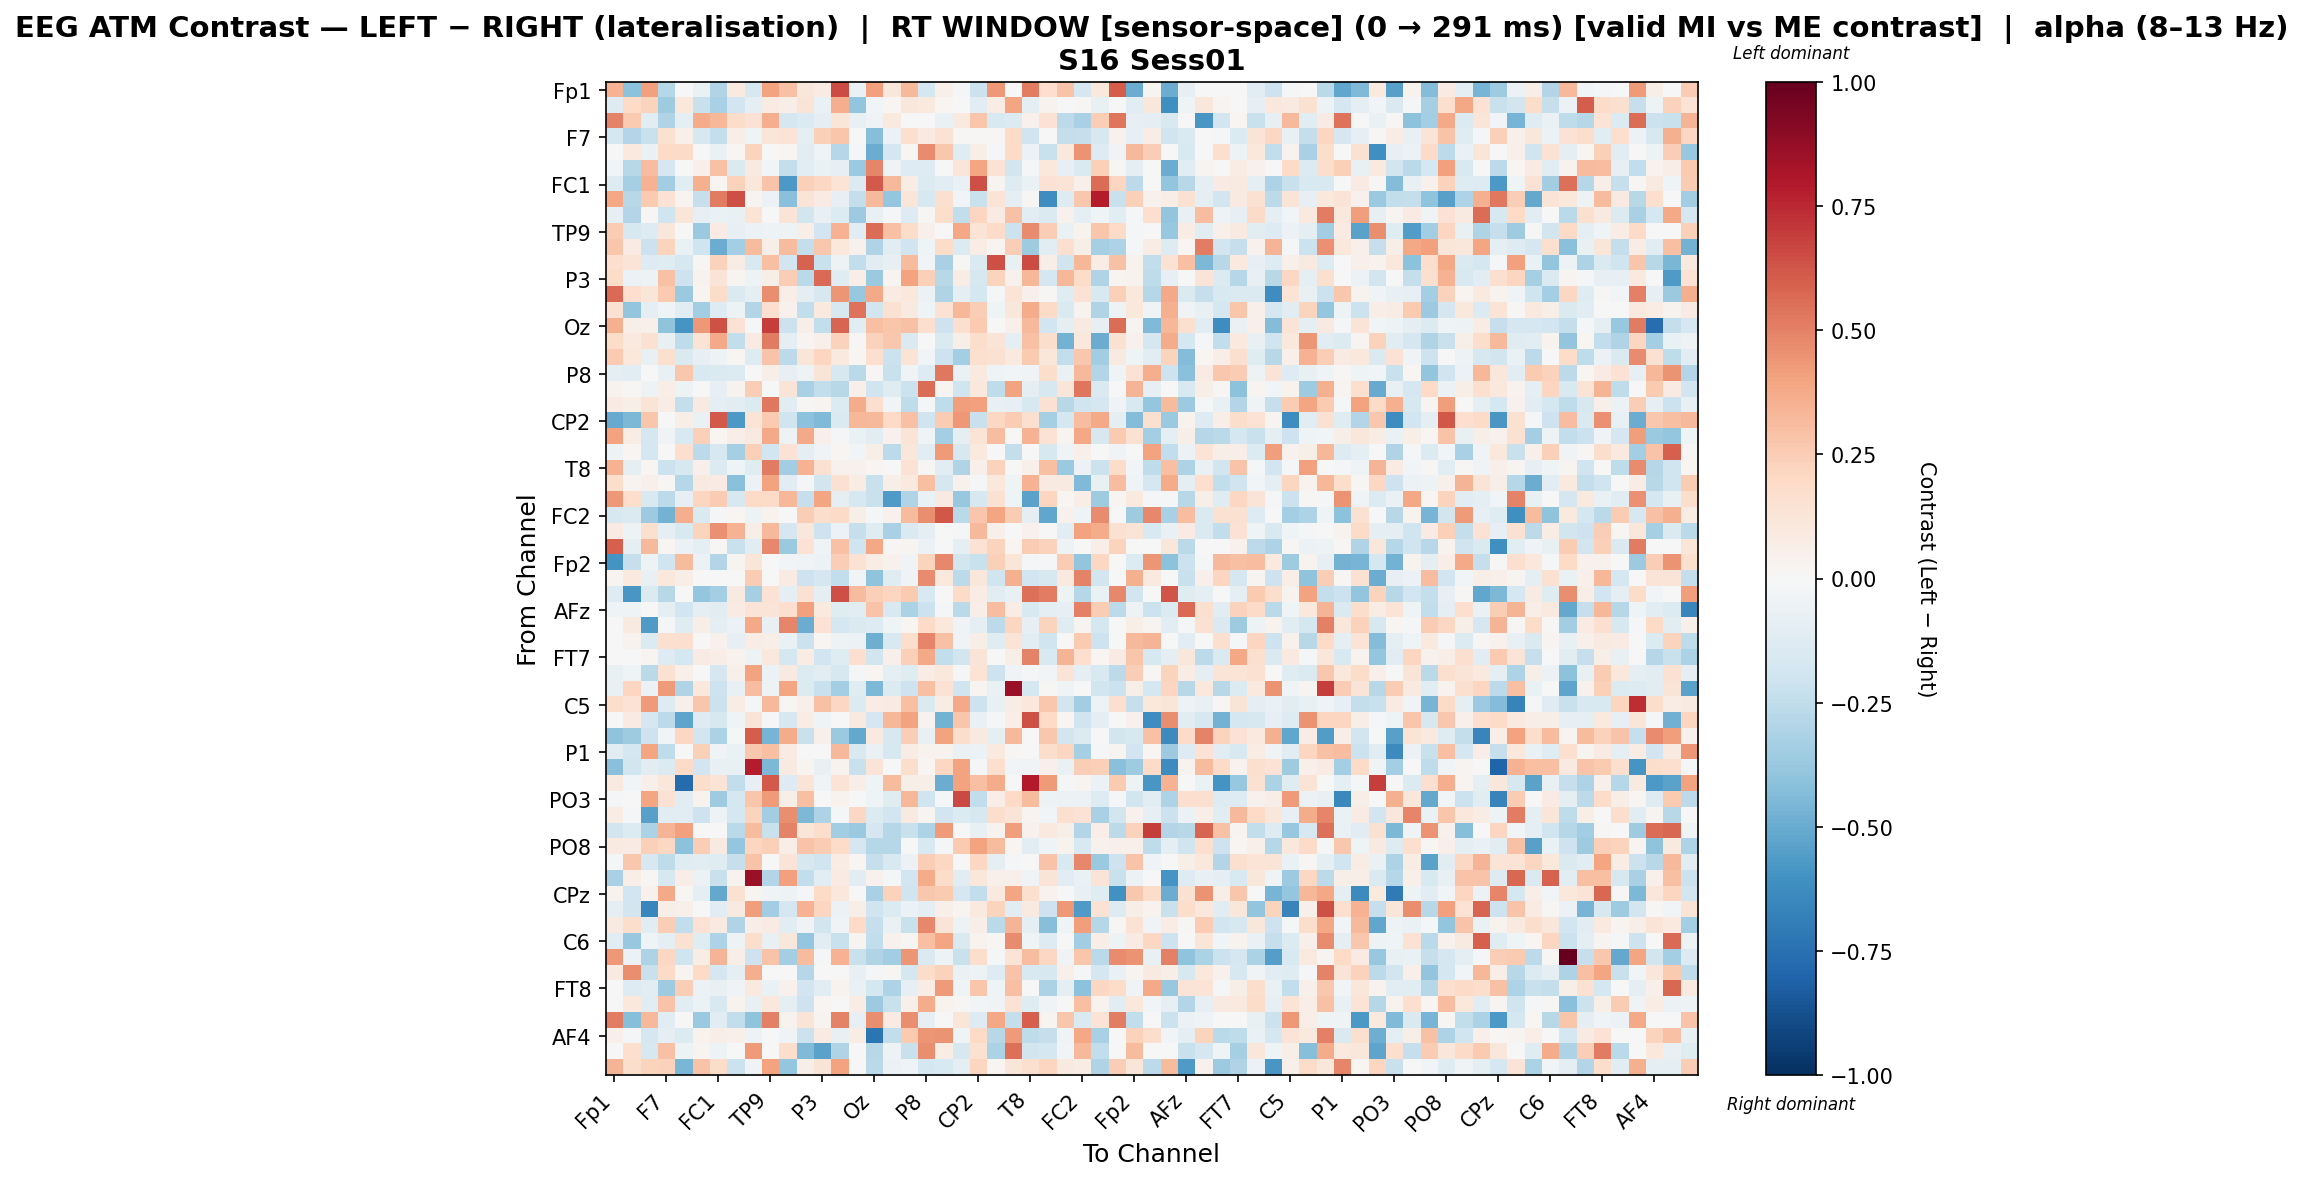

Values plotted in this chart, from the file beside it:
, Fp1, Fz, F3, F7, FT9, FC5, FC1, C3, T7, TP9, CP5, CP1, P3, P7, O1, Oz, O2, P4, P8, TP10, CP6, CP2, Cz
Fp1, 0.3479, -0.4099, 0.4132, -0.2867, 0.0, -0.06599, -0.2976, 0.09449, -0.1608, 0.3985, 0.2956, 0.1164, 0.08543, 0.649, -0.06348, 0.4111, 0.1099, 0.3265, -0.1747, 0.05082, -0.01206, -0.2163, 0.4358
Fz, -0.1266, 0.2011, 0.2238, -0.3581, 0.1052, -0.2215, -0.3239, -0.1884, -0.1006, 0.08493, 0.0699, 0.128, -0.06607, 0.361, -0.3917, -0.02983, 0.01899, 0.1143, 0.09783, 0.02237, -0.007286, -0.1156, 0.07772
F3, 0.4953, 0.2625, -0.1045, -0.303, -0.09034, 0.3729, 0.3333, 0.1825, 0.1452, 0.3605, -0.1683, -0.1404, -0.1002, 0.1198, -0.07743, -0.03171, 0.09856, 0.0006498, 0.0, -0.06453, 0.1, 0.274, -0.1542
F7, -0.1793, -0.291, -0.2246, 0.1487, 0.05242, -0.1585, -0.237, 0.06858, -0.04187, 0.118, 0.1374, -0.09412, 0.2358, 0.2749, 0.002785, -0.4273, -0.05541, 0.1684, 0.08944, 0.1451, 0.01503, 0.008759, 0.01087
FT9, 0.0, 0.09532, -0.06989, 0.1962, 0.192, 0.0, -0.06478, 0.01574, 0.2223, 0.0, 0.01736, -0.1098, -0.04061, -0.2871, -0.01459, -0.4955, -0.1722, 0.02305, 0.4706, 0.2674, -0.1218, 0.06097, -0.01027
FC5, -0.0266, -0.2773, 0.3108, -0.1641, 0.0, 0.04813, 0.293, -0.1438, 0.09316, -0.02498, -0.2407, -0.1143, -0.07008, -0.08503, -0.371, 0.4868, -0.03471, -0.1317, -0.1278, 0.0, 0.1233, 0.3923, 0.1461
FC1, -0.1315, -0.333, 0.3485, -0.3474, -0.1086, 0.3542, 0.01697, 0.2333, 0.1109, 0.2823, -0.5713, 0.2364, 0.2066, 0.1397, -0.1333, 0.6141, 0.3215, 0.07676, -0.139, -0.1066, -0.06566, 0.6424, 0.0273
C3, 0.3839, -0.2786, 0.2645, 0.1471, 0.02606, -0.2339, 0.5168, 0.648, 0.0253, -0.05774, -0.4191, 0.1304, 0.08006, -0.08334, -0.2388, 0.3265, -0.3831, 0.1194, -0.161, 0.1613, -0.02648, -0.2246, 0.1401
T7, -0.08395, -0.2937, 0.008156, -0.1977, 0.1205, -0.08242, -0.06699, -0.07395, 0.1384, -0.006483, 0.1299, -0.185, -0.07576, -0.1339, -0.3609, -0.07187, -0.02106, -0.1251, 0.01436, 0.1742, -0.2477, 0.2184, 0.07945
TP9, 0.251, -0.1608, -0.1291, 0.1161, 0.0, -0.3687, 0.08454, -0.08522, -0.05811, -0.05031, -0.0541, 0.0598, -0.1878, 0.3445, -0.104, 0.5616, 0.2907, 0.1852, 0.05366, 0.0, 0.3845, 0.1372, 0.1921
CP5, 0.2774, 0.08079, -0.2131, 0.2189, -0.0697, -0.203, -0.4929, -0.3376, 0.3154, 0.05553, 0.3194, -0.2358, 0.2704, 0.1025, 0.04186, -0.3017, -0.1049, -0.2012, -0.04166, 0.1849, -0.1401, 0.07033, 0.0309
CP1, 0.1679, 0.1324, -0.1295, -0.1229, -0.1564, 0.01426, 0.2274, 0.07617, -0.1506, 0.2988, -0.1891, 0.59, -0.2242, -0.04758, -0.2432, -0.1081, -0.08575, 0.3183, -0.0273, -0.3249, 0.01546, -0.1418, 0.6408
P3, 0.1857, -0.06219, -0.05178, 0.2937, -0.2032, 0.03371, 0.1307, 0.03017, -0.04746, 0.05571, 0.2447, -0.267, 0.5655, -0.1192, 0.06635, -0.3731, 0.02736, 0.4014, 0.2407, -0.278, 0.07805, -0.1574, 0.2249
P7, 0.5692, 0.1684, 0.1227, 0.2639, -0.3695, 0.03078, 0.1808, -0.1465, -0.09437, 0.4684, 0.06753, -0.09675, -0.1588, 0.4418, -0.3771, 0.3767, 0.08584, 0.1061, -0.0593, -0.297, -0.08869, -0.1747, -0.009355
O1, 0.1531, -0.3969, -0.09202, -0.03923, -0.1071, -0.3497, -0.1274, -0.04983, -0.2957, 0.1705, 0.04505, -0.25, 0.09749, -0.161, 0.5445, -0.186, 0.1486, 0.09023, -0.04363, 0.1412, 0.3332, 0.2482, -0.04517
Oz, 0.3556, 0.06247, 0.04946, -0.4048, -0.5887, 0.4309, 0.6392, 0.1445, -0.01858, 0.6948, -0.2152, 0.06089, -0.2481, 0.5853, -0.1112, 0.3012, 0.2774, 0.2928, 0.1641, -0.2037, 0.1577, 0.2652, -0.001153
O2, 0.1823, 0.09522, 0.1547, -0.07314, -0.2541, 0.1395, 0.3776, -0.2445, 0.08139, 0.5164, -0.08992, 0.02401, 0.05283, 0.229, 0.01357, 0.2281, 0.268, -0.1431, 0.003686, -0.1461, 0.05568, 0.1769, 0.1284
P4, 0.2597, 0.1087, -0.07037, 0.1588, -0.1417, -0.07982, -0.05205, 0.01795, -0.1261, 0.2876, -0.259, 0.1184, 0.2183, 0.09892, 0.02058, 0.1706, -0.2174, 0.1351, -0.02478, -0.2104, -0.3373, 0.1601, 0.1552
P8, -0.09325, -0.1064, 0.0, -0.07532, 0.2667, -0.1546, -0.1439, -0.1336, -0.006162, 0.056, -0.08154, -0.05147, 0.1316, -0.1628, -0.2668, 0.01368, -0.219, -0.035, -0.1305, 0.5249, -0.06587, 0.09727, -0.04282
TP10, 0.03761, 0.009248, -0.05393, 0.0641, -0.05254, 0.0, -0.07882, 0.03761, 0.2449, 0.0, 0.1288, -0.3274, -0.2454, -0.2757, 0.04919, -0.196, -0.1187, -0.2112, 0.5562, 0.02884, -0.1999, 0.1084, -0.2529
CP6, 0.08137, 0.05922, 0.1279, 0.07785, -0.2366, 0.09371, -0.097, -0.11, -0.1396, 0.525, -0.1034, 0.01521, 0.03086, -0.1396, 0.3737, 0.1717, -0.03053, -0.2537, -0.02135, -0.257, 0.4177, 0.4078, -0.07498
CP2, -0.5049, -0.4484, 0.2798, 0.003198, 0.0566, -0.06455, 0.6141, -0.5736, 0.1371, 0.2579, -0.1972, -0.4132, -0.4438, -0.1445, 0.3346, 0.3219, 0.2007, 0.2937, -0.2012, 0.2545, 0.4351, -0.2231, 0.2074
Cz, 0.4021, 0.07537, -0.1738, -0.03719, -0.1499, 0.2387, 0.01891, 0.06423, 0.09227, 0.376, -0.04862, 0.382, 0.05222, -0.01489, -0.06539, -0.1121, 0.04179, 0.1324, -0.03784, -0.3383, -0.09827, 0.1374, 0.3054
C4, -0.05142, 0.01914, -0.1768, -0.0002372, 0.1656, -0.2618, -0.1564, -0.334, 0.2347, -0.1904, 0.1482, -0.09935, -0.03589, 0.01596, -0.02358, 0.06248, -0.2589, 0.1099, -0.1059, 0.4264, -0.1564, 0.09757, 0.0
T8, 0.3497, -0.09706, 0.01886, -0.2164, -0.1626, 0.04697, -0.1353, -0.04558, -0.1186, 0.5161, -0.3505, 0.3457, 0.1485, 0.04, 0.04315, 0.01801, 0.001562, 0.146, 0.009997, -0.1106, -0.3035, 0.04962, 0.2343
FT10, 0.1785, 0.02361, 0.05025, 0.01073, -0.2868, 0.08872, 0.08266, -0.4183, -0.06221, 0.4053, -0.1111, -0.01873, -0.1826, 0.155, 0.07729, -0.2253, 0.05713, 0.1004, 0.3036, -0.1667, 0.04438, -0.01772, 0.1033
FC6, 0.4342, 0.179, -0.1527, -0.2652, -0.07922, 0.2155, 0.2572, -0.1612, 0.1969, 0.1939, 0.3333, -0.2281, 0.392, -0.09638, -0.1626, -0.2246, -0.5638, -0.3014, -0.06879, 0.09057, -0.3782, -0.157, 0.1534
FC2, -0.1585, -0.1409, -0.3655, -0.4754, 0.3655, -0.1437, -0.009937, 0.02008, -0.04942, 0.0355, -0.005536, 0.2499, 0.1778, 0.1889, 0.06001, -0.01919, 0.04024, 0.3158, 0.4611, 0.6176, -0.2678, 0.2764, 0.3982
F4, 0.08339, -0.04733, 0.1637, -0.09002, -0.1556, 0.2188, 0.4606, 0.346, 0.0604, 0.3251, -0.171, 0.1161, -0.2046, -0.05859, -0.2326, -0.1188, -0.3209, -0.1453, -0.09303, -0.007371, -0.02291, 0.327, 0.05235
F8, 0.594, -0.09412, 0.3264, 0.01772, -0.05879, -0.09909, 0.0113, -0.2227, -0.1138, 0.48, -0.3725, 0.1458, -0.03882, 0.2942, -0.2027, 0.3833, 0.01199, 0.02961, -0.05879, 0.0, -0.09223, 0.1461, 0.2219
Fp2, -0.5951, -0.2287, -0.05024, -0.2, 0.3183, -0.05634, -0.2942, 0.02682, 0.1236, -0.004819, -0.02611, -0.03208, -0.05721, 0.2431, 0.1432, 0.07417, 0.04347, -0.03477, 0.2241, 0.4808, -0.1813, -0.2218, 0.2419
AF7, 0.02405, 0.09621, -0.07284, 0.1022, 0.06487, 0.0, -0.007186, -0.001253, 0.2505, 0.0, 0.08506, -0.2051, -0.1665, -0.2437, -0.02481, -0.4006, -0.1181, -0.03239, 0.4729, 0.103, -0.2635, 0.1154, -0.1958
AF3, -0.1291, -0.5859, -0.148, -0.2766, 0.0, -0.3871, -0.3423, 0.08994, -0.3302, 0.1454, -0.08861, 0.1503, -0.09038, 0.6417, 0.3187, 0.2371, 0.2181, 0.2611, -0.151, 0.0, 0.1918, 0.07249, -0.111
AFz, -0.04539, -0.04539, 0.0, -0.09071, -0.1896, -0.09078, -0.1087, 0.07821, 0.1372, 0.1252, 0.1703, 0.408, 0.09619, -0.1226, -0.1126, 0.2869, -0.1552, -0.3158, -0.2141, -0.0122, -0.2732, 0.0636, 0.3107
F1, 0.0, 0.09171, -0.5679, -0.01142, -0.1224, 0.05707, -0.09579, -0.05771, 0.3818, -0.07041, 0.4887, -0.495, 0.1473, -0.1729, -0.1463, -0.1291, -0.04512, 0.02153, 0.188, 0.1045, -0.03819, -0.09767, -0.2618
F5, 0.0, 0.03707, -0.1385, 0.1622, 0.1698, 0.0, 0.04639, -0.08439, 0.07622, 0.06089, -0.06884, -0.2172, 0.01729, -0.05058, -0.05804, -0.4873, -0.1501, 0.1759, 0.4906, 0.2923, -0.0332, 0.06107, -0.1245
FT7, 0.0, 0.0, 0.02638, -0.1283, -0.1743, 0.08229, 0.06273, 0.03716, -0.04962, 0.1039, -0.1742, 0.07536, -0.1934, -0.1179, 0.1683, -0.1864, 0.0525, 0.2406, 0.3756, -0.245, -0.1849, 0.129, -0.001065
FC3, -0.07486, -0.04271, -0.2659, 0.1489, 0.05012, -0.003049, -0.1644, 0.05372, 0.3992, -0.05499, 0.08863, -0.1356, -0.1043, -0.1606, -0.01162, 0.01926, -0.09638, -0.1216, 0.07186, 0.1068, -0.01535, 0.1354, -0.2052
C1, -0.07531, 0.2183, -0.05566, 0.4287, -0.3028, 0.1053, -0.2063, -0.07288, 0.31, -0.05239, 0.3934, -0.1339, -0.2243, -0.3437, -0.118, -0.4508, -0.1337, -0.2106, 0.3009, 0.1407, -0.2011, 0.02558, -0.06876
C5, 0.1789, 0.1466, 0.4289, -0.1298, 0.05457, 0.2748, -0.214, 0.0753, -0.01342, 0.3236, 0.009499, 0.04751, 0.2943, 0.2043, -0.1382, 0.07557, 0.08452, 0.2988, -0.1454, 0.07643, 0.3805, -0.2046, -0.0766
TP7, 0.0, 0.08303, -0.17, -0.2614, -0.5261, -0.1261, -0.1594, -0.04274, 0.1311, -0.0182, -0.1594, 0.07053, -0.0459, -0.0002072, 0.08812, -0.1679, 0.3355, 0.4021, 0.0323, -0.4702, 0.2762, -0.06827, -0.01711
CP3, -0.4043, -0.357, -0.2068, -0.0285, 0.2037, -0.1827, -0.3178, -0.009885, 0.6046, -0.4622, 0.3724, -0.224, 0.04938, -0.3746, -0.5132, 0.09205, -0.1589, 0.2476, -0.07643, 0.4052, 0.1757, 0.09205, -0.09375
P1, -0.1117, -0.1731, 0.3973, -0.2543, 0.0, 0.2385, -0.03504, -0.06306, 0.2713, 0.2971, 0.0799, 0.0, 0.0, 0.3267, -0.1518, -0.06888, -0.1587, 0.07219, 0.03432, 0.03763, -0.06397, -0.05568, 0.1013
P5, -0.4187, -0.1847, -0.1116, -0.1372, 0.1946, -0.195, -0.0771, -0.0763, 0.7867, -0.4488, 0.08676, 0.02961, -0.07519, 0.03631, -0.2244, 0.1279, -0.00541, 0.1738, 0.01956, 0.2032, 0.4016, -0.01936, 0.1677
PO7, 0.08983, -0.02805, 0.04689, 0.1119, -0.7731, 0.1764, 0.1348, -0.2499, -0.07839, 0.6116, -0.1317, 0.1266, -0.03724, 0.1388, 0.06913, -0.04523, 0.3195, 0.0616, 0.05522, -0.4987, 0.3996, 0.3017, 0.3708
PO3, -0.02057, 0.005288, 0.3954, 0.1439, -0.1153, 0.03472, -0.3586, -0.1758, 0.278, 0.4263, 0.06068, 0.299, 0.0, 0.03238, -0.0007719, -0.04643, -0.1206, 0.331, -0.2004, -0.009133, 0.658, -0.243, 0.0681
POz, 0.07054, -0.01244, -0.5431, -0.116, -0.1164, -0.2045, -0.04937, -0.1755, 0.2261, -0.3447, 0.4652, -0.4489, -0.3065, -0.02273, 0.2081, -0.1378, -0.1881, 0.09044, 0.02483, -0.1903, -0.1332, -0.1582, 0.1777
PO4, -0.1819, -0.1369, -0.3175, 0.3366, 0.4106, 0.007037, 0.000947, -0.2659, 0.3161, -0.2234, 0.4979, 0.1193, 0.1746, -0.3449, -0.3692, -0.1653, -0.2836, -0.2202, -0.3109, 0.4241, 0.0007179, -0.07176, 0.03589
PO8, 0.0891, 0.082, 0.2396, 0.2031, -0.4072, 0.2469, 0.08878, -0.3894, 0.2112, 0.2362, 0.06565, 0.2884, 0.2578, 0.1874, -0.1694, -0.2849, -0.2876, 0.003751, -0.1534, -0.02158, 0.2623, 0.4013, 0.316
P6, -0.02225, 0.2684, -0.1584, -0.2524, -0.1225, -0.1107, -0.1237, -0.2331, 0.2887, 0.003558, 0.1306, -0.1566, -0.2029, 0.07501, 0.02077, -0.2282, -0.1547, -0.05722, 0.2459, 0.2103, 0.0, 0.2085, -0.08725
P2, -0.3214, 0.06446, 0.0141, -0.1634, 0.06364, -0.0563, -0.2239, 0.03287, 0.8624, -0.2915, 0.4079, -0.244, -0.1073, 0.08286, -0.1071, 0.04224, -0.02124, -0.1951, 0.3729, 0.1809, -0.1073, 0.1158, 0.04768
CPz, 0.03769, -0.1927, 0.03952, 0.3766, 0.01278, -0.0982, -0.5116, 0.1538, 0.029, -0.0347, -0.05371, -0.02305, 0.2002, 0.1092, 0.007136, -0.3246, 0.2336, -0.2019, 0.2675, 0.2634, -0.1649, -0.2489, 0.0941
CP4, -0.09595, -0.1851, -0.6526, 0.05805, 0.0535, -0.002811, -0.1069, 0.08697, 0.4176, -0.3509, -0.1657, 0.3474, 0.2176, -0.06203, 0.06116, -0.2001, -0.1396, -0.05774, -0.09308, 0.0544, 0.02752, 0.0964, 0.2263
TP8, 0.08809, 0.1775, -0.1068, 0.2428, -0.2475, 0.1447, 0.0914, -0.3043, 0.06797, 0.08393, -0.1169, -0.03126, -0.1839, -0.03433, 0.2006, -0.2336, -0.06936, -0.2195, 0.4804, 0.1323, -0.05239, 0.05602, -0.2699
C6, -0.1172, -0.3787, -0.04252, -0.1005, 0.1502, -0.1241, -0.3109, -0.05122, 0.1746, -0.07417, 0.1117, -0.3899, -0.1128, -0.2243, 0.02345, -0.2488, 0.0419, 0.01412, 0.3008, 0.3977, -0.1467, 0.03483, 0.009021
C2, 0.4314, -0.05621, -0.3052, 0.2079, -0.1993, 0.07648, 0.3392, 0.06614, -0.2048, 0.2818, -0.3364, 0.3195, -0.02232, 0.3497, -0.2257, -0.3034, -0.3514, 0.442, -0.1408, -0.05424, -0.2264, 0.1778, -0.02052
FC4, 0.08784, 0.4644, -0.2264, 0.1946, 0.02896, 0.198, -0.1705, -0.08781, 0.36, 0.007043, 0.00581, -0.2873, -0.0006799, -0.002894, -0.07599, -0.009886, 0.01014, -0.1785, 0.1821, 0.2319, -0.06832, -0.05314, -0.1274
FT8, 0.006472, -0.1274, -0.1073, -0.3594, 0.246, -0.05922, -0.07681, -0.03162, 0.09453, -0.06945, 0.04297, -0.1932, -0.1099, 0.03649, -0.06307, -0.1721, -0.3052, -0.08377, 0.07449, 0.4263, -0.04029, 0.2747, -0.04189
F6, 0.0, 0.1086, -0.1148, 0.2861, -0.1073, -0.05617, -0.1522, 0.03167, -0.07253, 0.1017, -0.09849, -0.2084, 0.02316, 0.005009, 0.07423, -0.3597, -0.2251, 0.05093, 0.3691, 0.03242, 0.015, -0.02793, -0.03211
AF8, 0.5101, -0.4223, 0.3224, -0.1029, 0.0, -0.3675, -0.1051, -0.2493, -0.4062, 0.5038, 0.03128, 0.1327, 0.0254, 0.4951, -0.07898, 0.4641, 0.08593, 0.4686, -0.08589, 0.0, 0.1204, -0.127, 0.3855
... 3 more rows
